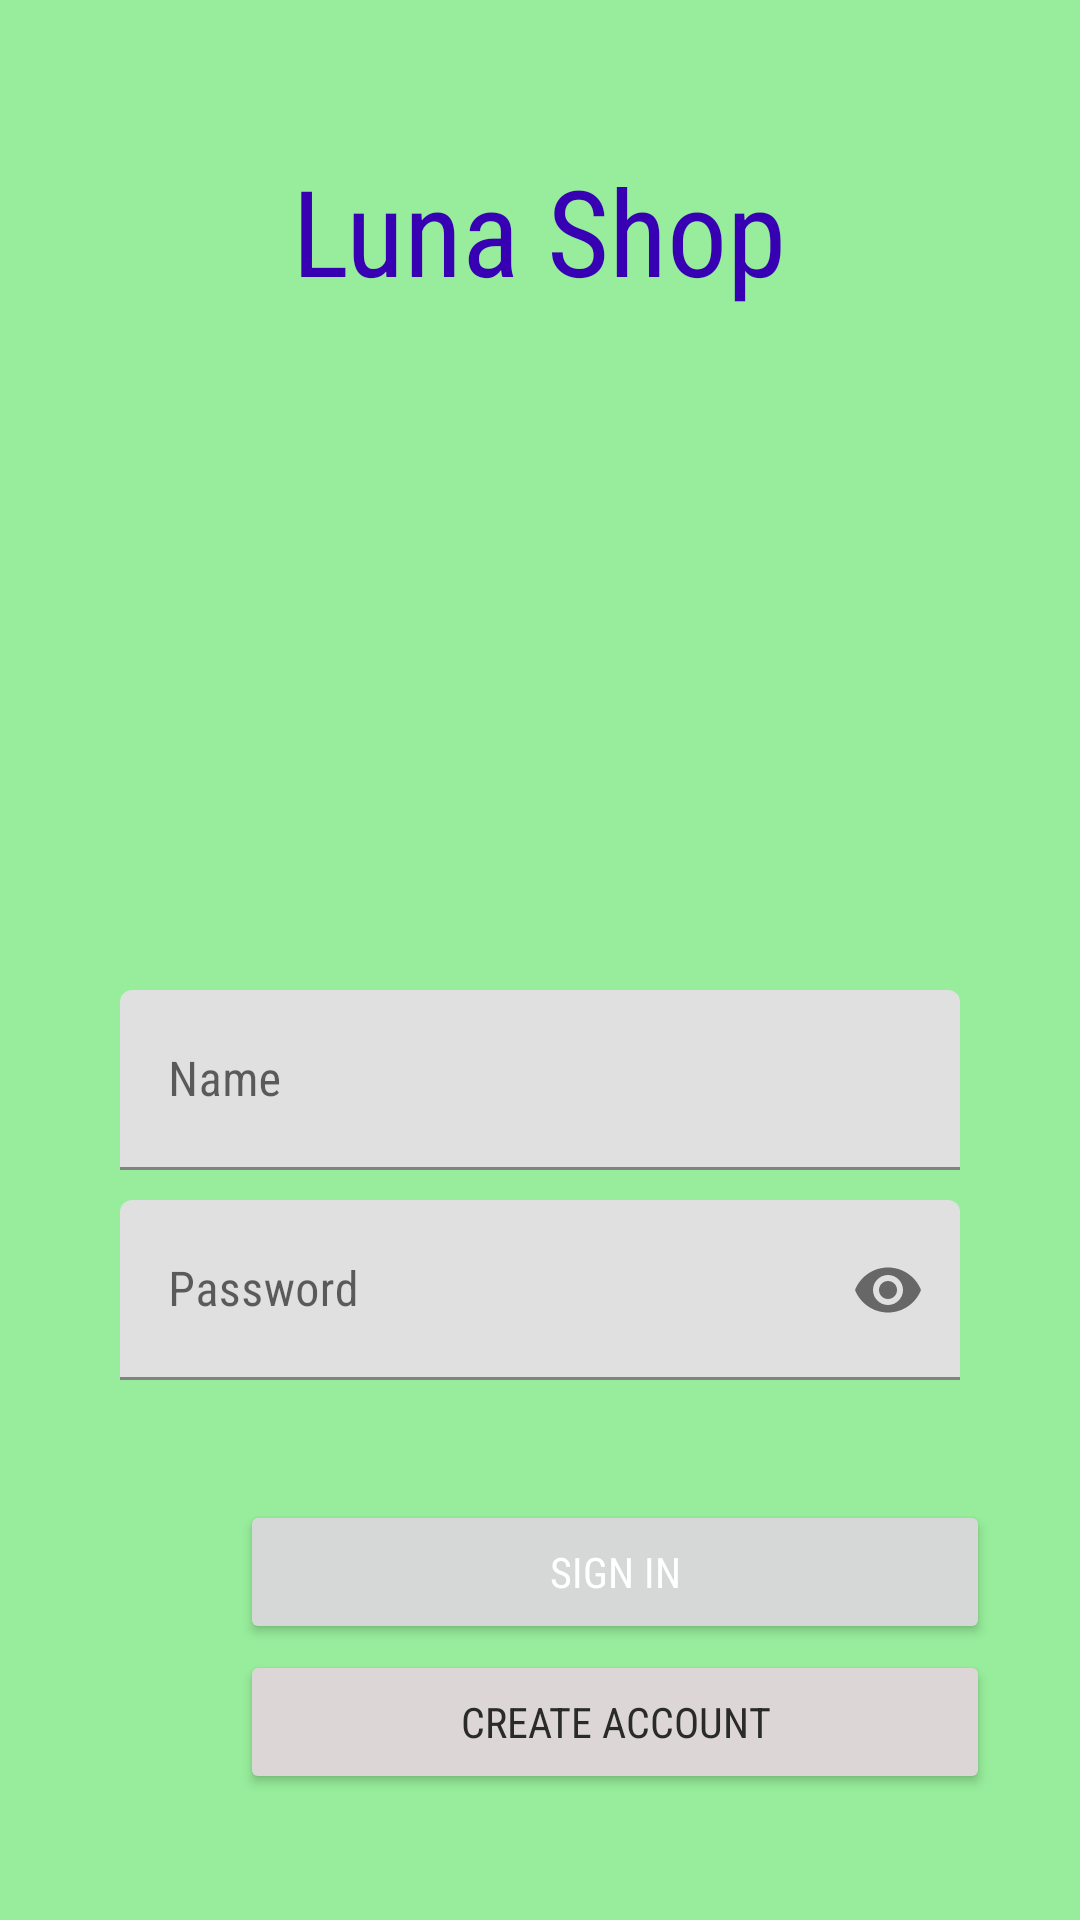

Here is an Android app screen rendered from its layout file. Give the layout XML and the strings, colors and styles it references.
<!-- AndroidManifest.xml: application theme Theme.MobileApps1 -->
<!-- res/layout/fragment_sign_in.xml -->
<?xml version="1.0" encoding="utf-8"?>
<FrameLayout xmlns:android="http://schemas.android.com/apk/res/android"
    xmlns:tools="http://schemas.android.com/tools"
    android:layout_width="match_parent"
    android:layout_height="match_parent"
    xmlns:app="http://schemas.android.com/apk/res-auto"
    android:background="#97ED9B"
    tools:context=".SignInFragment">

    <TextView
        android:id="@+id/textView"
        android:layout_width="wrap_content"
        android:layout_height="wrap_content"
        android:layout_marginTop="50dp"
        android:layout_gravity="center_horizontal"
        android:fontFamily="sans-serif-condensed"
        android:text="Luna Shop"
        android:textColor="@color/purple_700"
        android:textSize="40sp"
        app:layout_constraintEnd_toEndOf="parent"
        app:layout_constraintHorizontal_bias="0.5"
        app:layout_constraintStart_toStartOf="parent"
        app:layout_constraintTop_toTopOf="parent" />

    <ImageView
        android:layout_width="200dp"
        android:layout_height="200dp"
        android:layout_gravity="center_horizontal"
        android:layout_marginTop="120dp"
        android:contentDescription="@string/user_icon"
        android:src="@drawable/baseline_account_circle_24"
        app:layout_constraintEnd_toEndOf="parent"
        app:layout_constraintHorizontal_bias="0.498"
        app:layout_constraintStart_toStartOf="parent"
        app:layout_constraintTop_toTopOf="parent" />

    <com.google.android.material.textfield.TextInputLayout
        android:id="@+id/nameLayout"
        android:layout_width="match_parent"
        android:layout_height="60dp"
        android:layout_marginHorizontal="40dp"
        android:layout_marginTop="330dp"
        app:layout_constraintEnd_toEndOf="parent"
        app:layout_constraintHorizontal_bias="0.5"
        app:layout_constraintStart_toStartOf="parent"
        app:layout_constraintTop_toTopOf="parent">

        <com.google.android.material.textfield.TextInputEditText
            android:id="@+id/username"
            android:layout_width="match_parent"
            android:layout_height="match_parent"
            android:hint="Name"
            android:fontFamily="sans-serif-condensed"
            android:autofillHints="name" />

    </com.google.android.material.textfield.TextInputLayout>

    <com.google.android.material.textfield.TextInputLayout
        android:id="@+id/passwordLayout"
        android:layout_width="match_parent"
        android:layout_height="60dp"
        android:layout_marginHorizontal="40dp"
        android:layout_marginTop="400dp"
        app:layout_constraintEnd_toEndOf="parent"
        app:layout_constraintHorizontal_bias="0.5"
        app:layout_constraintStart_toStartOf="parent"
        app:layout_constraintTop_toTopOf="@id/nameLayout"
        app:passwordToggleEnabled="true">

        <com.google.android.material.textfield.TextInputEditText
            android:id="@+id/password"
            android:layout_width="match_parent"
            android:layout_height="match_parent"
            android:hint="Password"
            android:fontFamily="sans-serif-condensed"
            android:inputType="textPassword" />

    </com.google.android.material.textfield.TextInputLayout>

    <Button
        android:id="@+id/signIn"
        android:layout_width="250dp"
        android:layout_height="wrap_content"
        android:layout_marginHorizontal="80dp"
        android:layout_marginTop="500dp"
        android:fontFamily="sans-serif-condensed"
        android:text="Sign In"
        android:textColor="#FFFFFF"
        app:cornerRadius="50dp"
        app:layout_constraintEnd_toEndOf="parent"
        app:layout_constraintHorizontal_bias="0.5"
        app:layout_constraintStart_toStartOf="parent"
        app:layout_constraintTop_toTopOf="parent" />

    <Button
        android:id="@+id/signUp"
        android:layout_width="250dp"
        android:layout_height="wrap_content"
        android:layout_marginTop="550dp"
        android:layout_marginHorizontal="80dp"
        android:text="Create Account"
        android:fontFamily="sans-serif-condensed"
        app:cornerRadius="50dp"
        android:textColor="#2B2A2A"
        android:backgroundTint="#DCD6D6"
        app:layout_constraintEnd_toEndOf="parent"
        app:layout_constraintHorizontal_bias="0.5"
        app:layout_constraintStart_toStartOf="parent"
        app:layout_constraintTop_toTopOf="parent"/>



</FrameLayout>
<!-- resources referenced by this layout -->
<resources>
  <string name="user_icon">User Icon</string>
  <style name="Theme.MobileApps1" parent="Theme.MaterialComponents.DayNight.DarkActionBar">
          
          <item name="colorPrimary">@color/purple_500</item>
          <item name="colorPrimaryVariant">@color/purple_700</item>
          <item name="colorOnPrimary">@color/white</item>
          
          <item name="colorSecondary">@color/teal_200</item>
          <item name="colorSecondaryVariant">@color/teal_700</item>
          <item name="colorOnSecondary">@color/black</item>
          
          <item name="android:statusBarColor">?attr/colorPrimaryVariant</item>
          
      </style>
  <!-- not gathered from this repository: default colours our renderer supplied (Android Studio template values) -->
  <color name="purple_500">#FF6200EE</color>
  <color name="purple_700">#FF3700B3</color>
  <color name="teal_200">#FF03DAC5</color>
  <color name="teal_700">#FF018786</color>
  <color name="black">#FF000000</color>
  <color name="white">#FFFFFFFF</color>
</resources>
